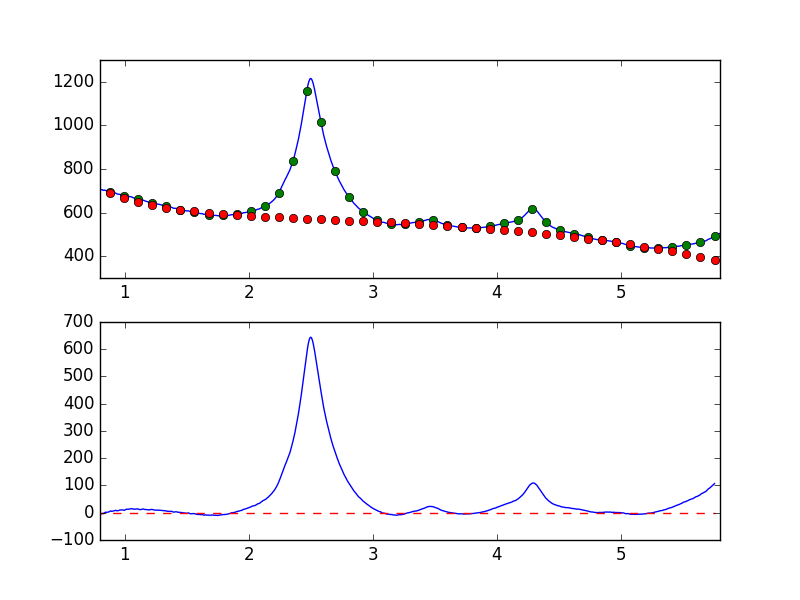

Data behind this chart, as committed beside it:
7.681951752392544019e-01, -7.492500218587565541e+00
7.738631750302433776e-01, -7.392998458019519603e+00
7.795311748212323533e-01, -6.314963315649265496e+00
7.851991746122213289e-01, -6.089757594759930726e+00
7.908671744032103046e-01, -5.382667438477824362e+00
7.965351741941992803e-01, -3.774201157898687597e+00
8.022031739851883669e-01, -4.447589232086670563e+00
8.078711737761772316e-01, -4.425112433074787077e+00
8.135391735671662072e-01, -3.844896259458664645e+00
8.192071733581552939e-01, -2.553928514520862336e+00
8.248751731491442696e-01, -3.346828837482235031e+00
8.305431729401332452e-01, -2.163541574594432859e+00
8.362111727311222209e-01, 4.921461544533940469e-01
8.418791725221110855e-01, 1.055961390128231869e+00
8.475471723131001722e-01, 1.814217110396725730e+00
8.532151721040891479e-01, 1.422977269789157617e+00
8.588831718950781235e-01, 1.665686193928195280e+00
8.645511716860672102e-01, 2.229718872499802274e+00
8.702191714770560749e-01, 2.785116310814601093e+00
8.758871712680450505e-01, 4.128689533714805293e+00
8.815551710590340262e-01, 5.413267632448764743e+00
8.872231708500230019e-01, 6.770067113170284756e+00
8.928911706410120885e-01, 4.751239395563516155e+00
8.985591704320010642e-01, 5.688898021249087833e+00
9.042271702229900399e-01, 6.216975379504447119e+00
9.098951700139790155e-01, 6.486005422106586593e+00
9.155631698049678802e-01, 7.175025518801817270e+00
9.212311695959569668e-01, 7.984801554960426984e+00
9.268991693869459425e-01, 9.122630177672704122e+00
9.325671691779349182e-01, 7.352692799653368638e+00
9.382351689689240049e-01, 7.126487728147708367e+00
9.439031687599129805e-01, 7.351384852433511696e+00
9.495711685509018452e-01, 8.431824374287657520e+00
9.552391683418909318e-01, 9.217436925175320539e+00
9.609071681328797965e-01, 9.889518175623152274e+00
9.665751679238688832e-01, 1.025222756568962268e+01
9.722431677148579698e-01, 1.013432170340229277e+01
9.779111675058468345e-01, 1.010173981397565512e+01
9.835791672968358101e-01, 1.041317014606170233e+01
9.892471670878246748e-01, 9.443633956125381701e+00
9.949151668788137615e-01, 8.843726231100049517e+00
1.000583166669802848e+00, 9.435037718952344221e+00
1.006251166460791602e+00, 1.157500988756305560e+01
1.011919166251780799e+00, 1.285659412600193718e+01
1.017587166042769553e+00, 1.306597912802590145e+01
1.023255165833758751e+00, 1.220804255223720247e+01
1.028923165624747726e+00, 1.260156586583036642e+01
1.034591165415736702e+00, 1.350411227428162420e+01
1.040259165206725678e+00, 1.364394810806720670e+01
1.045927164997714431e+00, 1.403803598672561748e+01
1.051595164788703629e+00, 1.493069448682751954e+01
1.057263164579692605e+00, 1.452437206775493905e+01
1.062931164370681802e+00, 1.454062119279649323e+01
1.068599164161670556e+00, 1.344409735258466299e+01
1.074267163952659310e+00, 1.266796189712727028e+01
1.079935163743648507e+00, 1.298924824674406864e+01
1.085603163534637483e+00, 1.330394734128651635e+01
1.091271163325626681e+00, 1.330852619482436694e+01
1.096939163116615434e+00, 1.390385855970885132e+01
1.102607162907604632e+00, 1.417160432110370039e+01
1.108275162698593386e+00, 1.339856252432912243e+01
... 839 more rows
